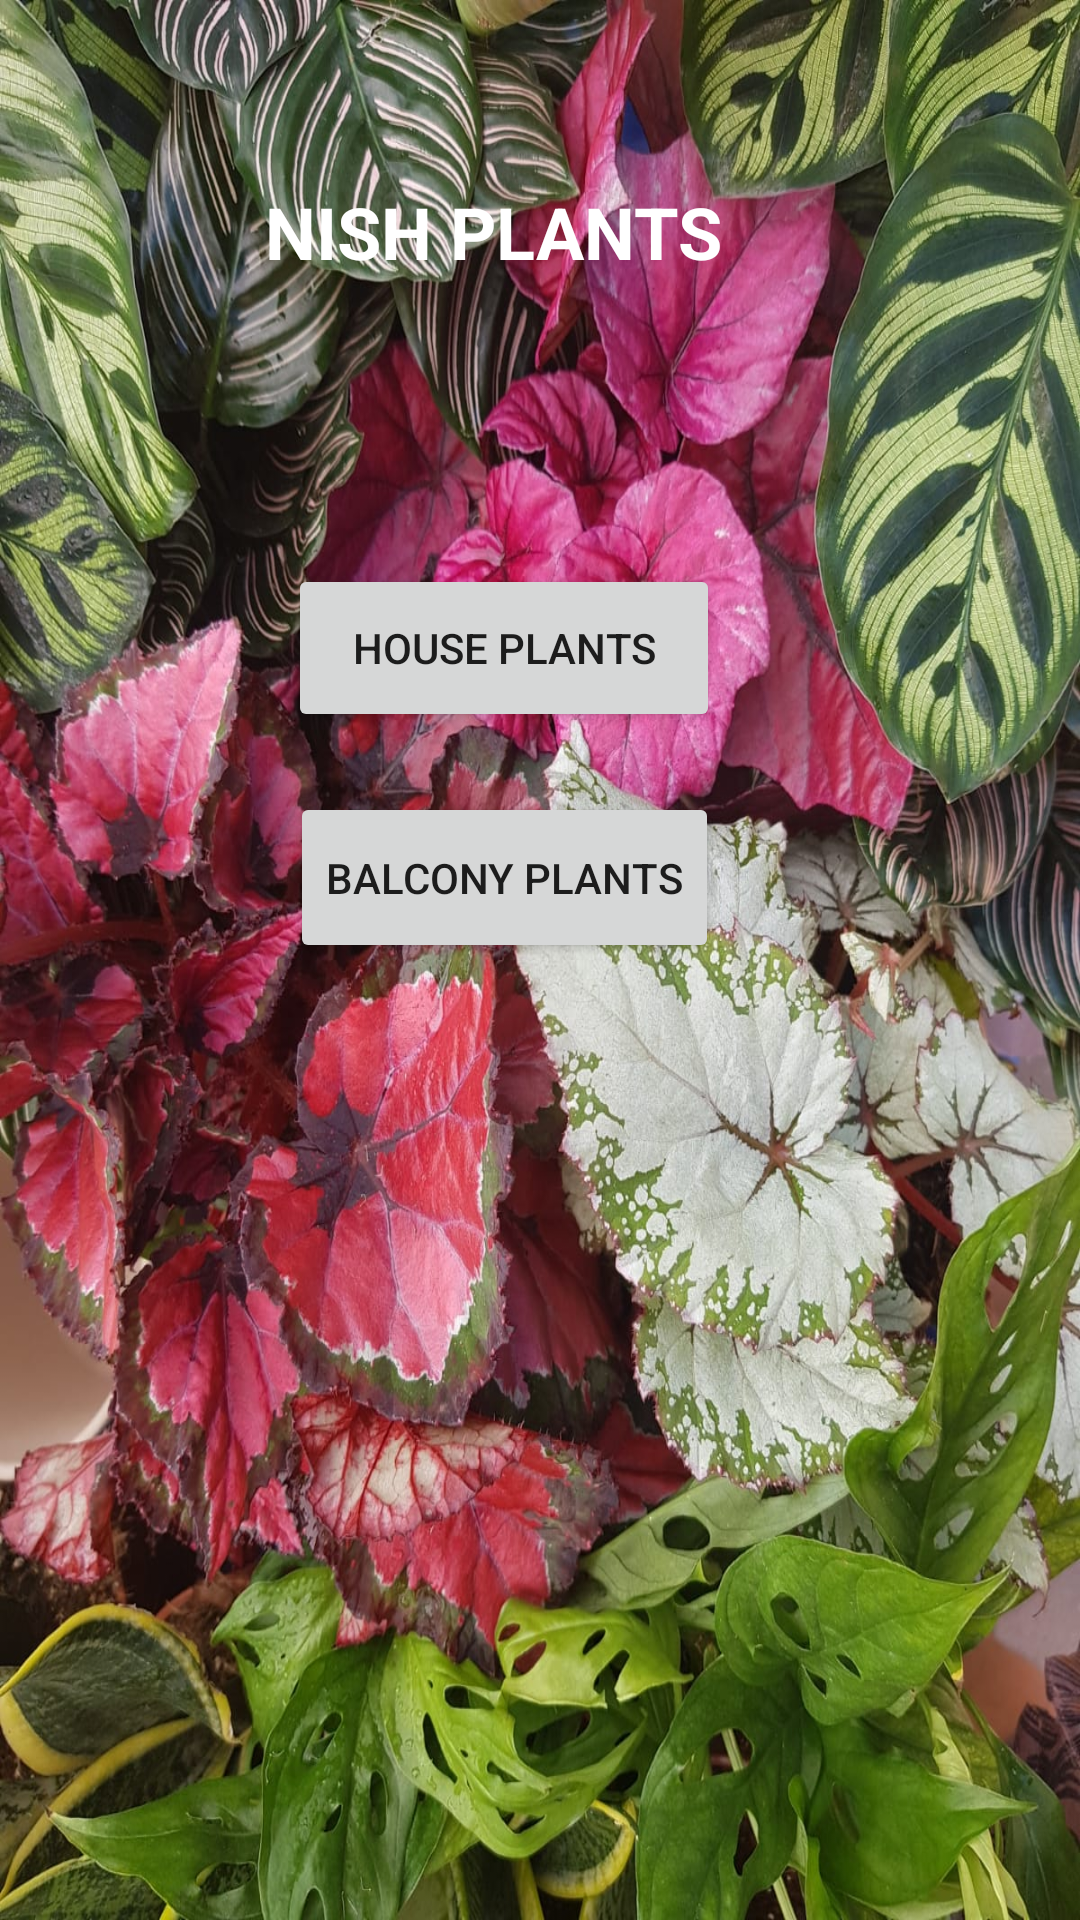

Produce the Android XML layout that renders to this screen, including the resource entries it uses.
<!-- AndroidManifest.xml: application theme Theme.MyFirstApplication -->
<!-- res/layout/activity_main.xml -->
<?xml version="1.0" encoding="utf-8"?>
<androidx.constraintlayout.widget.ConstraintLayout xmlns:android="http://schemas.android.com/apk/res/android"
    xmlns:app="http://schemas.android.com/apk/res-auto"
    xmlns:tools="http://schemas.android.com/tools"
    android:id="@+id/relativeLayout"
    android:layout_width="match_parent"
    android:layout_height="match_parent"
    android:background="@drawable/background_plants"
    tools:context=".MainActivity">

    


    <TextView
        android:id="@+id/textView"
        android:layout_width="190dp"
        android:layout_height="49dp"
        android:layout_marginBottom="10dp"
        android:text="NISH PLANTS"
        android:textAppearance="@style/TextAppearance.AppCompat.Large"
        android:textColor="@color/white"
        android:textSize="24sp"
        android:textStyle="bold"
        app:layout_constraintBottom_toBottomOf="parent"
        app:layout_constraintEnd_toEndOf="parent"
        app:layout_constraintHorizontal_bias="0.52"
        app:layout_constraintStart_toStartOf="parent"
        app:layout_constraintTop_toTopOf="parent"
        app:layout_constraintVertical_bias="0.105" />

    <Button
        android:id="@+id/housePlantsButton"
        android:layout_width="144dp"
        android:layout_height="56dp"
        android:layout_marginTop="188dp"
        android:text="House Plants"
        app:layout_constraintEnd_toEndOf="parent"
        app:layout_constraintHorizontal_bias="0.445"
        app:layout_constraintLeft_toLeftOf="parent"
        app:layout_constraintRight_toRightOf="parent"
        app:layout_constraintStart_toStartOf="parent"
        app:layout_constraintTop_toTopOf="parent" />

    <Button
        android:id="@+id/balconyPlantsButton"
        android:layout_width="143dp"
        android:layout_height="57dp"
        android:layout_marginTop="264dp"
        android:text="Balcony Plants"
        app:layout_constraintEnd_toEndOf="parent"
        app:layout_constraintHorizontal_bias="0.445"
        app:layout_constraintStart_toStartOf="parent"
        app:layout_constraintTop_toTopOf="parent" />

</androidx.constraintlayout.widget.ConstraintLayout>
<!-- resources referenced by this layout -->
<resources>
  <!-- drawable background_plants: jpeg bitmap (drawable, 351380 bytes) -->
  <style name="Theme.MyFirstApplication" parent="Theme.AppCompat.Light.DarkActionBar">
          
          <item name="colorPrimary">@color/purple_500</item>
          <item name="colorPrimaryDark">@color/purple_700</item>
          <item name="colorAccent">@color/teal_200</item>
          
      </style>
  <!-- not gathered from this repository: default colours our renderer supplied (Android Studio template values) -->
  <color name="purple_500">#FF6200EE</color>
  <color name="purple_700">#FF3700B3</color>
  <color name="teal_200">#FF03DAC5</color>
  <color name="white">#FFFFFFFF</color>
</resources>
